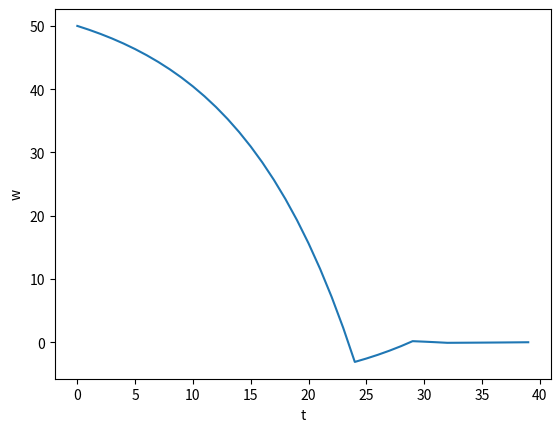

Source code (Python):
from matplotlib import pyplot as plt

def f(w):
    return w**2, 2 * w

def cosineSimilarity(a, b):
    # 1D case
    if a * b > 0:
        return 1
    elif a * b < 0:
        return -1
    else:
        return 0

def main():
    w = 50
    last_grad = 0
    lr = 1
    W = []
    for i in range(40):
        W.append(w)
        # print(f'{w=}')
        loss, grad = f(w)
        # print(f'{grad=}')
        lr *= (cosineSimilarity(last_grad, grad) + 1) * .5 + .1
        # print(f'{lr=}')
        last_grad = grad
        w += (- grad / abs(grad)) * lr
    plt.plot(W)
    plt.ylabel('w')
    plt.xlabel('t')
    plt.show()

main()
